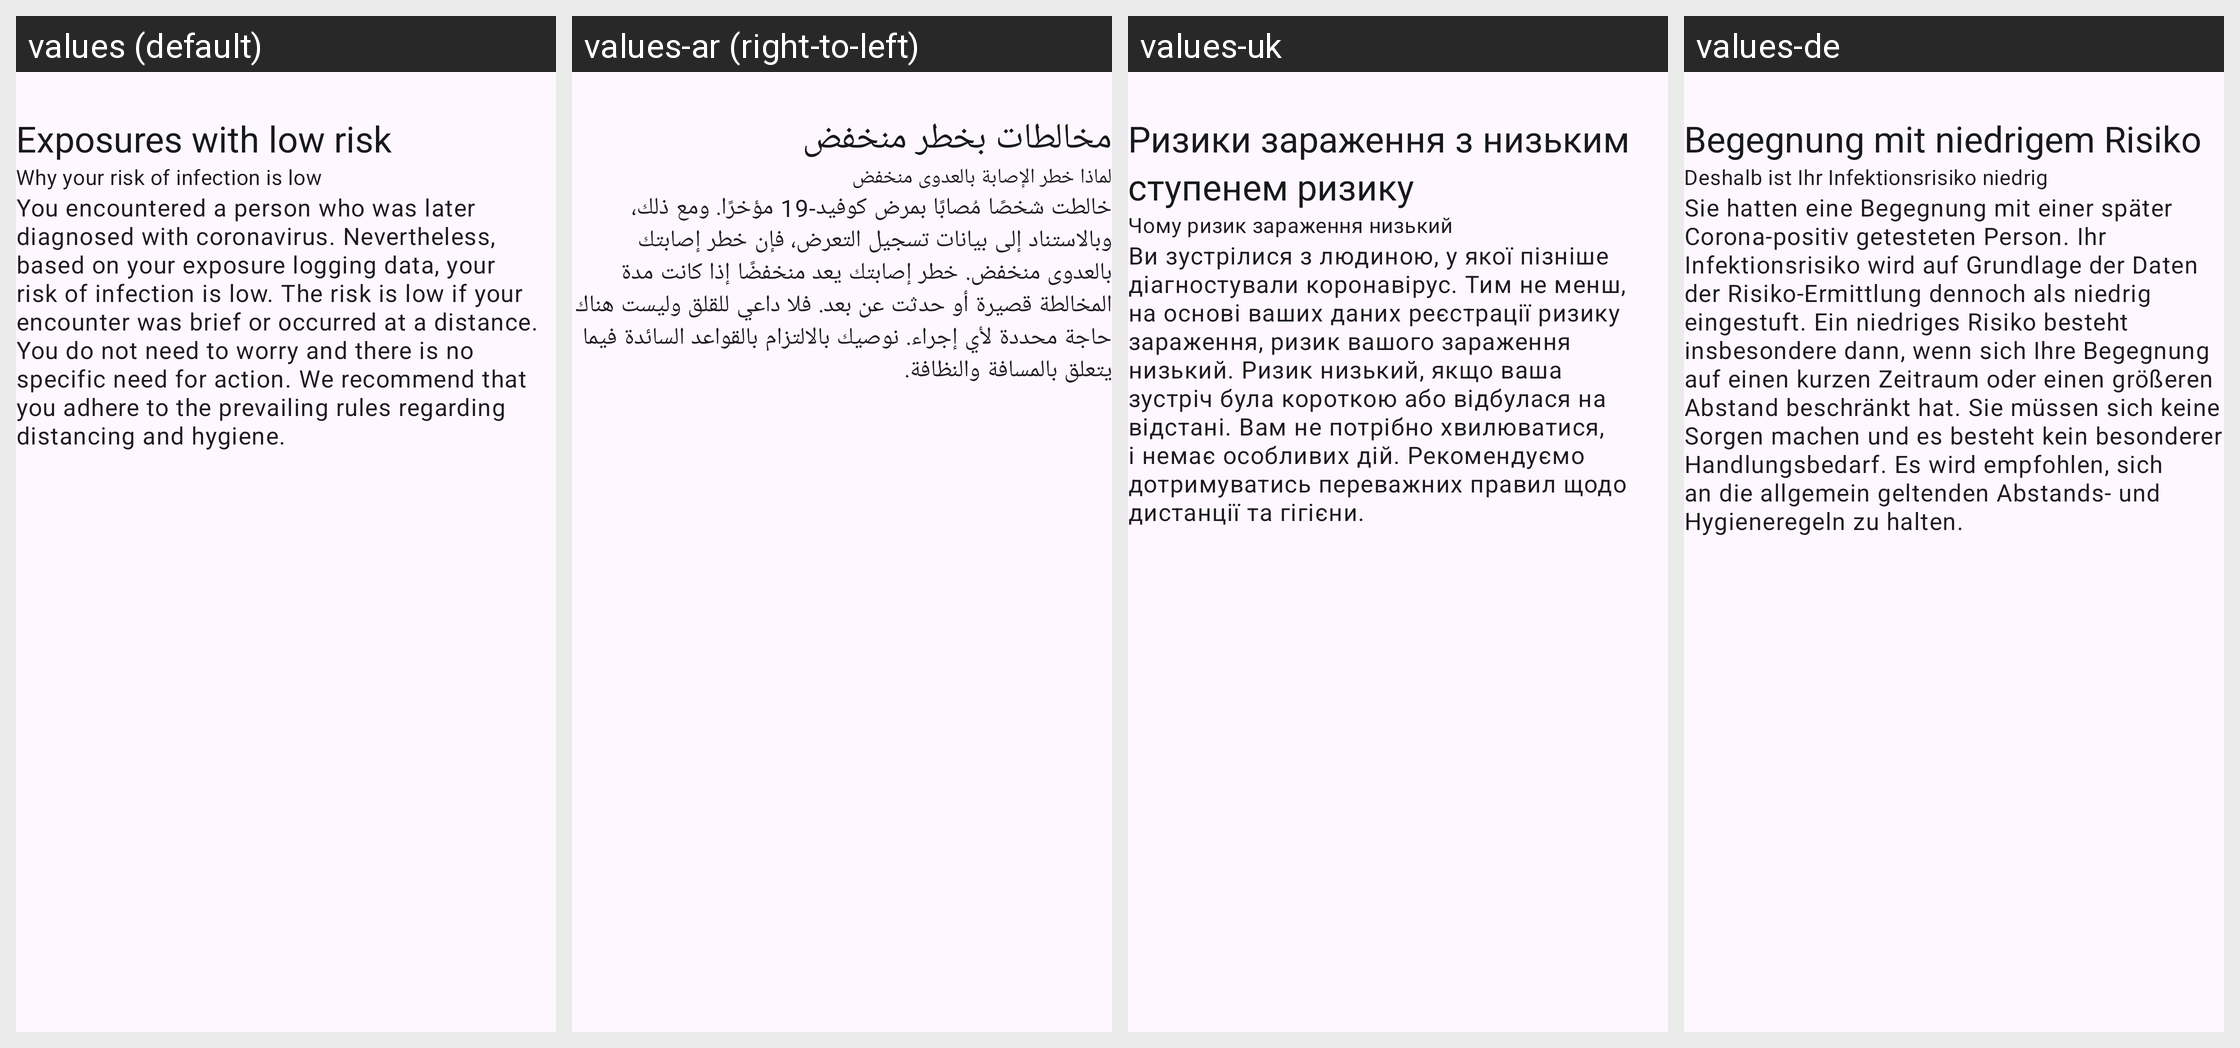

The same Android screen rendered under several of its app's locales, left to right. List the strings drawn on it with the default value and each locale's translation.
Android screen res/layout/include_risk_details_low_risk_encounter.xml rendered under 4 locales, left to right: values (default), values-ar (right-to-left), values-uk, values-de. Device: Nexus 5 (rendered at 1080×1920; each locale shown at half size, 540×960, under a caption strip naming it); theme AppTheme.
Other locales in the repository, not shown: values-bg, values-en, values-pl, values-pt, values-ro, values-ru, values-tr.
Strings drawn on this screen, with the default value and each locale's value (text and hints the layout hard-codes, and strings that could not be matched under every locale, appear in the picture but are not listed):

risk_details_additional_info_title
  values: Exposures with low risk
  values-ar: مخالطات بخطر منخفض
  values-uk: Ризики зараження з низьким ступенем ризику
  values-de: Begegnung mit niedrigem Risiko

risk_details_additional_info_subtitle
  values: Why your risk of infection is low
  values-ar: لماذا خطر الإصابة بالعدوى منخفض
  values-uk: Чому ризик зараження низький
  values-de: Deshalb ist Ihr Infektionsrisiko niedrig

risk_details_additional_info_text
  values: You encountered a person who was later diagnosed with coronavirus. Nevertheless, based on your exposure logging data, your risk of infection is low. The risk is low if your encounter was brief or occurred at a distance. You do not need to worry and there is no specific need for action. We recommend that you adhere to the prevailing rules regarding distancing and hygiene.
  values-ar: خالطت شخصًا مُصابًا بمرض كوفيد-19 مؤخرًا. ومع ذلك، وبالاستناد إلى بيانات تسجيل التعرض، فإن خطر إصابتك بالعدوى منخفض. خطر إصابتك يعد منخفضًا إذا كانت مدة المخالطة قصيرة أو حدثت عن بعد. فلا داعي للقلق وليست هناك حاجة محددة لأي إجراء. نوصيك بالالتزام بالقواعد السائدة فيما يتعلق بالمسافة والنظافة.
  values-uk: Ви зустрілися з людиною, у якої пізніше діагностували коронавірус. Тим не менш, на основі ваших даних реєстрації ризику зараження, ризик вашого зараження низький. Ризик низький, якщо ваша зустріч була короткою або відбулася на відстані. Вам не потрібно хвилюватися, і немає особливих дій. Рекомендуємо дотримуватись переважних правил щодо дистанції та гігієни.
  values-de: Sie hatten eine Begegnung mit einer später Corona-positiv getesteten Person. Ihr Infektionsrisiko wird auf Grundlage der Daten der Risiko-Ermittlung dennoch als niedrig eingestuft. Ein niedriges Risiko besteht insbesondere dann, wenn sich Ihre Begegnung auf einen kurzen Zeitraum oder einen größeren Abstand beschränkt hat. Sie müssen sich keine Sorgen machen und es besteht kein besonderer …[clipped]
